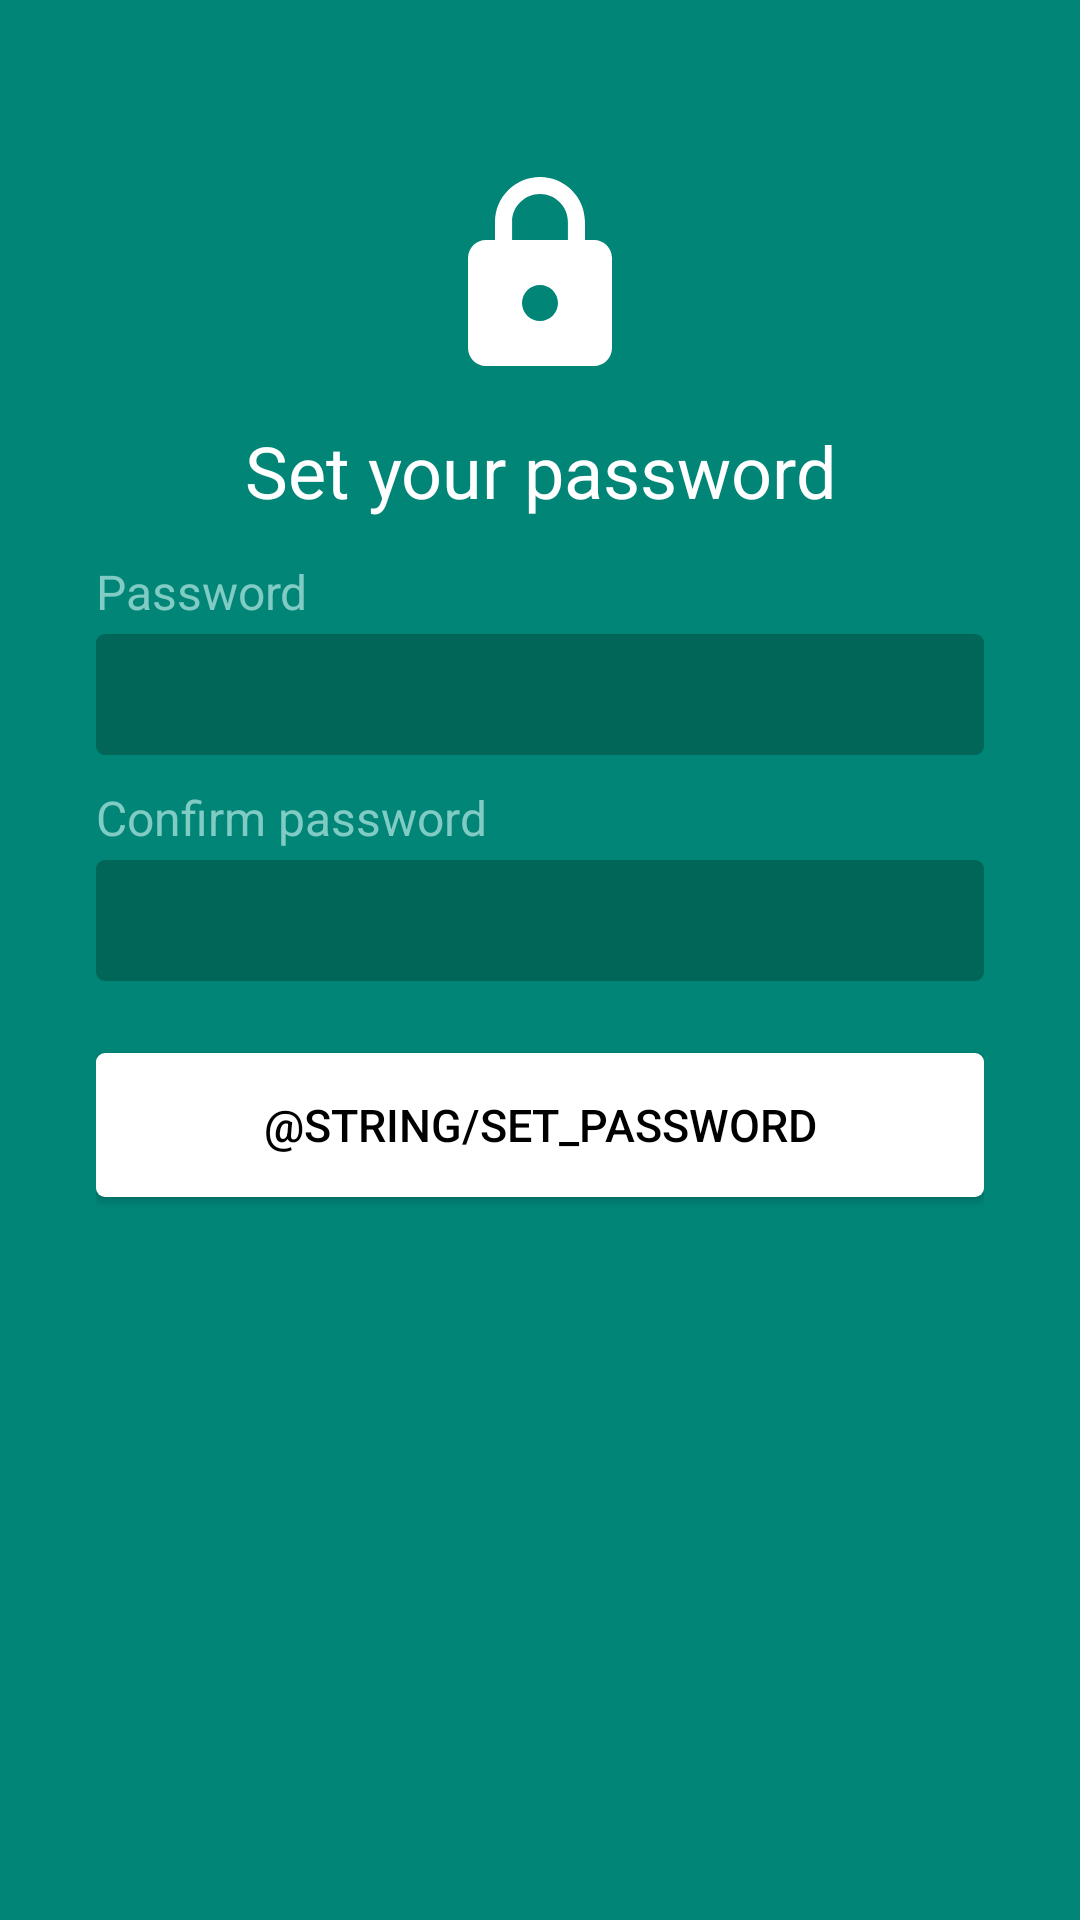

The Android layout XML behind this screen, and the referenced resources:
<!-- AndroidManifest.xml: application theme AppTheme.NoActionBar -->
<!-- res/layout/activity_set_password.xml -->
<?xml version="1.0" encoding="utf-8"?>
<android.support.constraint.ConstraintLayout
    xmlns:android="http://schemas.android.com/apk/res/android"
    xmlns:app="http://schemas.android.com/apk/res-auto"
    xmlns:tools="http://schemas.android.com/tools"
    android:layout_width="match_parent"
    android:layout_height="match_parent"
    tools:context=".SetPasswordActivity">

    <LinearLayout
        android:id="@+id/layout_screen"
        style="@style/LayoutScreen">

        <include
            android:id="@+id/toolbar"
            layout="@layout/toolbar_main" />

        <LinearLayout
            android:id="@+id/layout_permissions"
            style="@style/LayoutScreenColorTop">

            <ImageView
                android:id="@+id/image_lock"
                style="@style/ImageLock"
                app:srcCompat="@drawable/ic_lock_256dp" />

            <Space
                android:layout_width="match_parent"
                android:layout_height="16dp" />

            <TextView
                android:id="@+id/text_set_password_title"
                style="@style/TextLargeWhite"
                android:text="@string/set_password_title" />

            <TextView
                android:id="@+id/text_password"
                style="@style/TextSmallAccent"
                android:text="@string/password" />

            <EditText
                android:id="@+id/edittext_password"
                style="@style/EditTextLoginPassword" />

            <Space
                android:layout_width="match_parent"
                android:layout_height="12dp" />

            <TextView
                android:id="@+id/text_confirm_password"
                style="@style/TextSmallAccent"
                android:text="@string/confirm_password" />

            <EditText
                android:id="@+id/edittext_confirm_password"
                style="@style/EditTextLoginPassword" />

            <Space
                android:layout_width="match_parent"
                android:layout_height="24dp" />

            <Button
                android:id="@+id/button_set_password"
                style="@style/ButtonWhite"
                android:onClick="buttonSetPassword"
                android:text="@string/set_password" />

        </LinearLayout>
    </LinearLayout>
</android.support.constraint.ConstraintLayout>
<!-- res/layout/toolbar_main.xml (included above) -->
<?xml version="1.0" encoding="utf-8"?>
<android.support.v7.widget.Toolbar
    xmlns:android="http://schemas.android.com/apk/res/android"
    xmlns:app="http://schemas.android.com/apk/res-auto"
    android:id="@+id/toolbar"
    android:layout_width="match_parent"
    android:layout_height="?attr/actionBarSize"
    android:background="?attr/colorPrimary"
    android:theme="@style/ThemeOverlay.AppCompat.Dark.ActionBar"
    app:popupTheme="@style/ThemeOverlay.AppCompat.Light">

</android.support.v7.widget.Toolbar>
<!-- resources referenced by this layout -->
<resources>
  <string name="confirm_password">Confirm password</string>
  <string name="password">Password</string>
  <string name="set_password_title">Set your password</string>
  <style name="EditTextLoginPassword" parent="EditTextLogin">
          <item name="android:inputType">textPassword</item>
      </style>
  <style name="ImageLock">
          <item name="android:layout_width">match_parent</item>
          <item name="android:layout_height">72dp</item>
      </style>
  <style name="LayoutScreen">
          <item name="android:layout_width">match_parent</item>
          <item name="android:layout_height">match_parent</item>
          <item name="android:orientation">vertical</item>
      </style>
  <style name="LayoutScreenColorTop" parent="LayoutScreen">
          <item name="android:paddingLeft">32dp</item>
          <item name="android:paddingStart">32dp</item>
          <item name="android:paddingRight">32dp</item>
          <item name="android:paddingEnd">32dp</item>
          <item name="android:background">@color/colorPrimary</item>
      </style>
  <style name="TextLargeWhite" parent="Text">
          <item name="android:layout_width">match_parent</item>
          <item name="android:layout_marginBottom">16dp</item>
          <item name="android:textSize">24sp</item>
          <item name="android:textColor">@color/colorWhite</item>
          <item name="android:gravity">center_horizontal</item>
      </style>
  <style name="TextSmallAccent" parent="Text">
          <item name="android:layout_marginBottom">4dp</item>
          <item name="android:textSize">16sp</item>
          <item name="android:textColor">@color/colorAccent</item>
      </style>
  <style name="AppTheme.NoActionBar">
          <item name="windowActionBar">false</item>
          <item name="windowNoTitle">true</item>
      </style>
  <color name="colorBlack">#000000</color>
  <style name="EditTextLogin" parent="EditText">
          <item name="android:gravity">left</item>
          <item name="android:textSize">18sp</item>
      </style>
  <color name="colorPrimary">#008577</color>
  <style name="Text">
          <item name="android:layout_width">wrap_content</item>
          <item name="android:layout_height">wrap_content</item>
          <item name="android:includeFontPadding">false</item>
          <item name="android:textColor">@color/colorText</item>
      </style>
  <color name="colorWhite">#FFFFFF</color>
  <color name="colorAccent">#80CBC4</color>
  <color name="colorBackground">#EEEEEE</color>
  <dimen name="corner_radius">3dp</dimen>
  <style name="EditText">
          <item name="android:layout_width">match_parent</item>
          <item name="android:layout_height">wrap_content</item>
          <item name="android:padding">8dp</item>
          <item name="android:textColor">@color/colorWhite</item>
          <item name="android:background">@drawable/edittext_password</item>
          <item name="android:textCursorDrawable">@drawable/edittext_cursor</item>
      </style>
  <color name="colorText">#4C4C4C</color>
  <!-- drawable edittext_password (drawable) -->
  <?xml version="1.0" encoding="utf-8"?>
  <shape xmlns:android="http://schemas.android.com/apk/res/android"
      android:shape="rectangle">
      <solid
          android:color="@color/colorPrimaryMid" />
      <corners
          android:radius="@dimen/corner_radius" />
  </shape>
  <!-- drawable edittext_cursor (drawable) -->
  <?xml version="1.0" encoding="utf-8"?>
  <shape xmlns:android="http://schemas.android.com/apk/res/android"
      android:shape="rectangle">
      <solid
          android:color="@color/colorAccent" />
      <size
          android:width="2dp" />
  </shape>
  <color name="colorPrimaryMid">#016558</color>
</resources>
